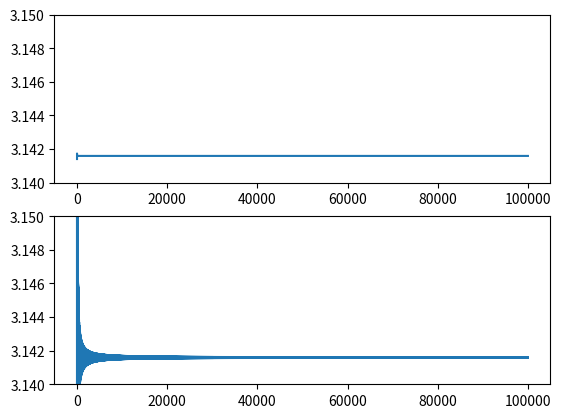

Reproduce this figure in Python.
import numpy as np
import matplotlib.pyplot as plt

TERMS = 100000

class PiSeries:
    def __init__(self):
        self.series = np.zeros(TERMS, dtype = np.longdouble)
        self.current = 0

class Nilakantha(PiSeries):
    def __init__(self):
        PiSeries.__init__(self)
        self.series[0] = 3
    
    def update(self, i):
        """
        self.current += (-1) ** (i + 1) * 4 / ((2*i) * (2*i + 1) * (2*i + 2))
        self.series[i - 1] = self.current
        """
        self.series[i] = self.series[i -1] + (-1) ** (i + 1) * 4 / ((2*i) * (2*i + 1) * (2*i + 2))

class GL(PiSeries):
    def update(self, i):
        self.current += (-1) ** (i + 1) * 4 / (2*i - 1)
        self.series[i] = self.current

approximations = {"nilakantha": Nilakantha(),
    "gregory_leibniz": GL(),
}

for i in range(1, TERMS):
    for series in approximations.values():
        series.update(i)


plot_number = 1
for name in approximations:
    plt.subplot(2, 1, plot_number)
    plt.ylim((3.14, 3.15))

    plt.plot(approximations[name].series[10:])
    plot_number += 1
    print(name, approximations[name].series[-1])

plt.show()